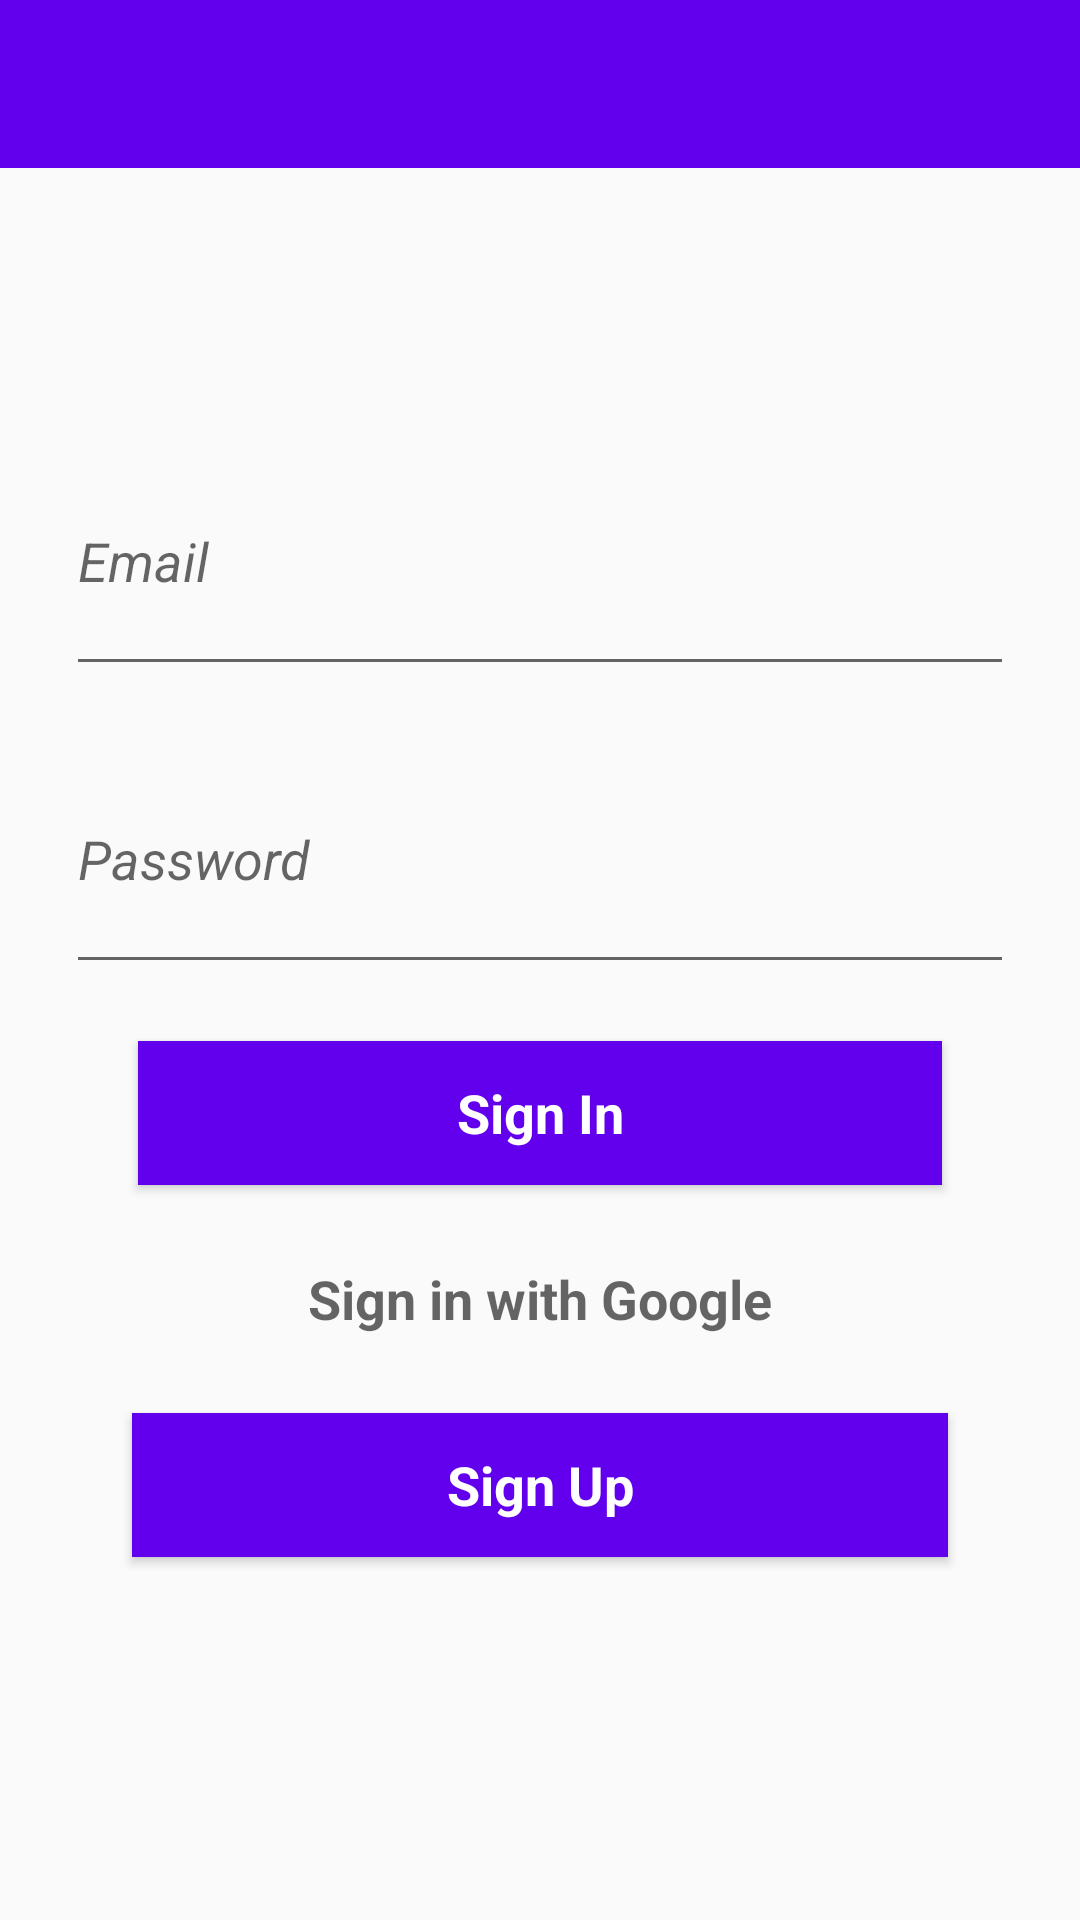

Write the Android layout XML for this screen, with the resource values it uses.
<!-- AndroidManifest.xml: application theme AppTheme -->
<!-- res/layout/activity_log_in_page.xml -->
<?xml version="1.0" encoding="utf-8"?>
<android.support.constraint.ConstraintLayout xmlns:android="http://schemas.android.com/apk/res/android"
    xmlns:app="http://schemas.android.com/apk/res-auto"
    xmlns:tools="http://schemas.android.com/tools"
    android:layout_width="match_parent"
    android:layout_height="match_parent"
    tools:context="com.demo.situations.LogInPage"
    tools:layout_editor_absoluteY="25dp">

    <include
        android:id="@+id/toolbar"
        layout="@layout/toolbar"
        android:layout_width="0dp"
        android:layout_height="wrap_content"
        android:layout_marginBottom="86dp"
        app:layout_constraintBottom_toTopOf="@+id/editTextemail"
        app:layout_constraintEnd_toEndOf="parent"
        app:layout_constraintStart_toStartOf="parent"
        app:layout_constraintTop_toTopOf="parent" />

    <Button
        android:id="@+id/googlesigninButton"
        android:layout_width="0dp"
        android:layout_height="wrap_content"
        android:layout_marginBottom="14dp"
        android:layout_marginEnd="44dp"
        android:layout_marginStart="44dp"
        android:background="@drawable/common_google_signin_btn_text_light_normal"
        android:text="@string/sign_in_with_google"
        android:textAlignment="center"
        android:textAppearance="@style/TextAppearance.AppCompat.Medium"
        android:textSize="18sp"
        android:textStyle="bold"
        app:layout_constraintBottom_toTopOf="@+id/signupbutton"
        app:layout_constraintEnd_toEndOf="parent"
        app:layout_constraintStart_toStartOf="parent"
        app:layout_constraintTop_toBottomOf="@+id/signinbutton" />

    <Button
        android:id="@+id/signupbutton"
        android:layout_width="0dp"
        android:layout_height="wrap_content"
        android:layout_marginBottom="121dp"
        android:layout_marginEnd="44dp"
        android:layout_marginStart="44dp"
        android:background="@color/colorPrimary"
        android:text="@string/sign_up"
        android:textAppearance="@style/TextAppearance.AppCompat.Medium"
        android:textColor="@color/white"
        android:textSize="18sp"
        android:textStyle="bold"
        app:layout_constraintBottom_toBottomOf="parent"
        app:layout_constraintEnd_toEndOf="parent"
        app:layout_constraintStart_toStartOf="parent"
        app:layout_constraintTop_toBottomOf="@+id/googlesigninButton" />

    <EditText
        android:id="@+id/editTextemail"
        android:layout_width="0dp"
        android:layout_height="0dp"
        android:layout_marginBottom="13dp"
        android:layout_marginEnd="22dp"
        android:layout_marginStart="22dp"
        android:ems="10"
        android:hint="@string/email"
        android:inputType="textEmailAddress"
        android:textAlignment="textStart"
        android:textStyle="italic"
        app:layout_constraintBottom_toTopOf="@+id/editTextpassword"
        app:layout_constraintEnd_toEndOf="parent"
        app:layout_constraintStart_toStartOf="parent"
        app:layout_constraintTop_toBottomOf="@+id/toolbar" />

    <EditText
        android:id="@+id/editTextpassword"
        android:layout_width="0dp"
        android:layout_height="0dp"
        android:layout_marginBottom="19dp"
        android:layout_marginEnd="22dp"
        android:layout_marginStart="22dp"
        android:ems="10"
        android:hint="@string/password"
        android:inputType="textPassword"
        android:textStyle="italic"
        app:layout_constraintBottom_toTopOf="@+id/signinbutton"
        app:layout_constraintEnd_toEndOf="parent"
        app:layout_constraintStart_toStartOf="parent"
        app:layout_constraintTop_toBottomOf="@+id/editTextemail" />

    <Button
        android:id="@+id/signinbutton"
        android:layout_width="0dp"
        android:layout_height="wrap_content"
        android:layout_marginBottom="14dp"
        android:layout_marginEnd="46dp"
        android:layout_marginStart="46dp"
        android:background="@color/colorPrimary"
        android:text="@string/sign_in"
        android:textAlignment="center"
        android:textAppearance="@style/TextAppearance.AppCompat.Medium"
        android:textColor="@color/white"
        android:textSize="18sp"
        android:textStyle="bold"
        app:layout_constraintBottom_toTopOf="@+id/googlesigninButton"
        app:layout_constraintEnd_toEndOf="parent"
        app:layout_constraintStart_toStartOf="parent"
        app:layout_constraintTop_toBottomOf="@+id/editTextpassword" />

</android.support.constraint.ConstraintLayout>
<!-- res/layout/toolbar.xml (included above) -->
<?xml version="1.0" encoding="utf-8"?>
<android.support.v7.widget.Toolbar
    xmlns:app="http://schemas.android.com/apk/res-auto"
    xmlns:android="http://schemas.android.com/apk/res/android"
    android:layout_width="match_parent"
    android:layout_height="wrap_content"
    app:titleTextColor="@android:color/white"
    android:minHeight="?attr/actionBarSize"
    android:background="?attr/colorPrimary">


</android.support.v7.widget.Toolbar>
<!-- resources referenced by this layout -->
<resources>
  <string name="email">Email</string>
  <string name="password">Password</string>
  <string name="sign_in">Sign In</string>
  <string name="sign_in_with_google">Sign in with Google</string>
  <string name="sign_up">Sign Up</string>
  <style name="AppTheme" parent="Theme.AppCompat.Light.DarkActionBar">
          
          <item name="colorPrimary">@color/colorPrimary</item>
          <item name="colorPrimaryDark">@color/colorPrimaryDark</item>
          <item name="colorAccent">@color/colorAccent</item>
          <item name="android:actionMenuTextColor">@color/common_google_signin_btn_text_dark_default</item>
      </style>
  <!-- not gathered from this repository: default colours our renderer supplied (Android Studio template values) -->
  <color name="white">#FFFFFFFF</color>
  <color name="colorPrimary">#FF6200EE</color>
  <color name="colorPrimaryDark">#FF3700B3</color>
  <color name="colorAccent">#FF03DAC5</color>
</resources>
